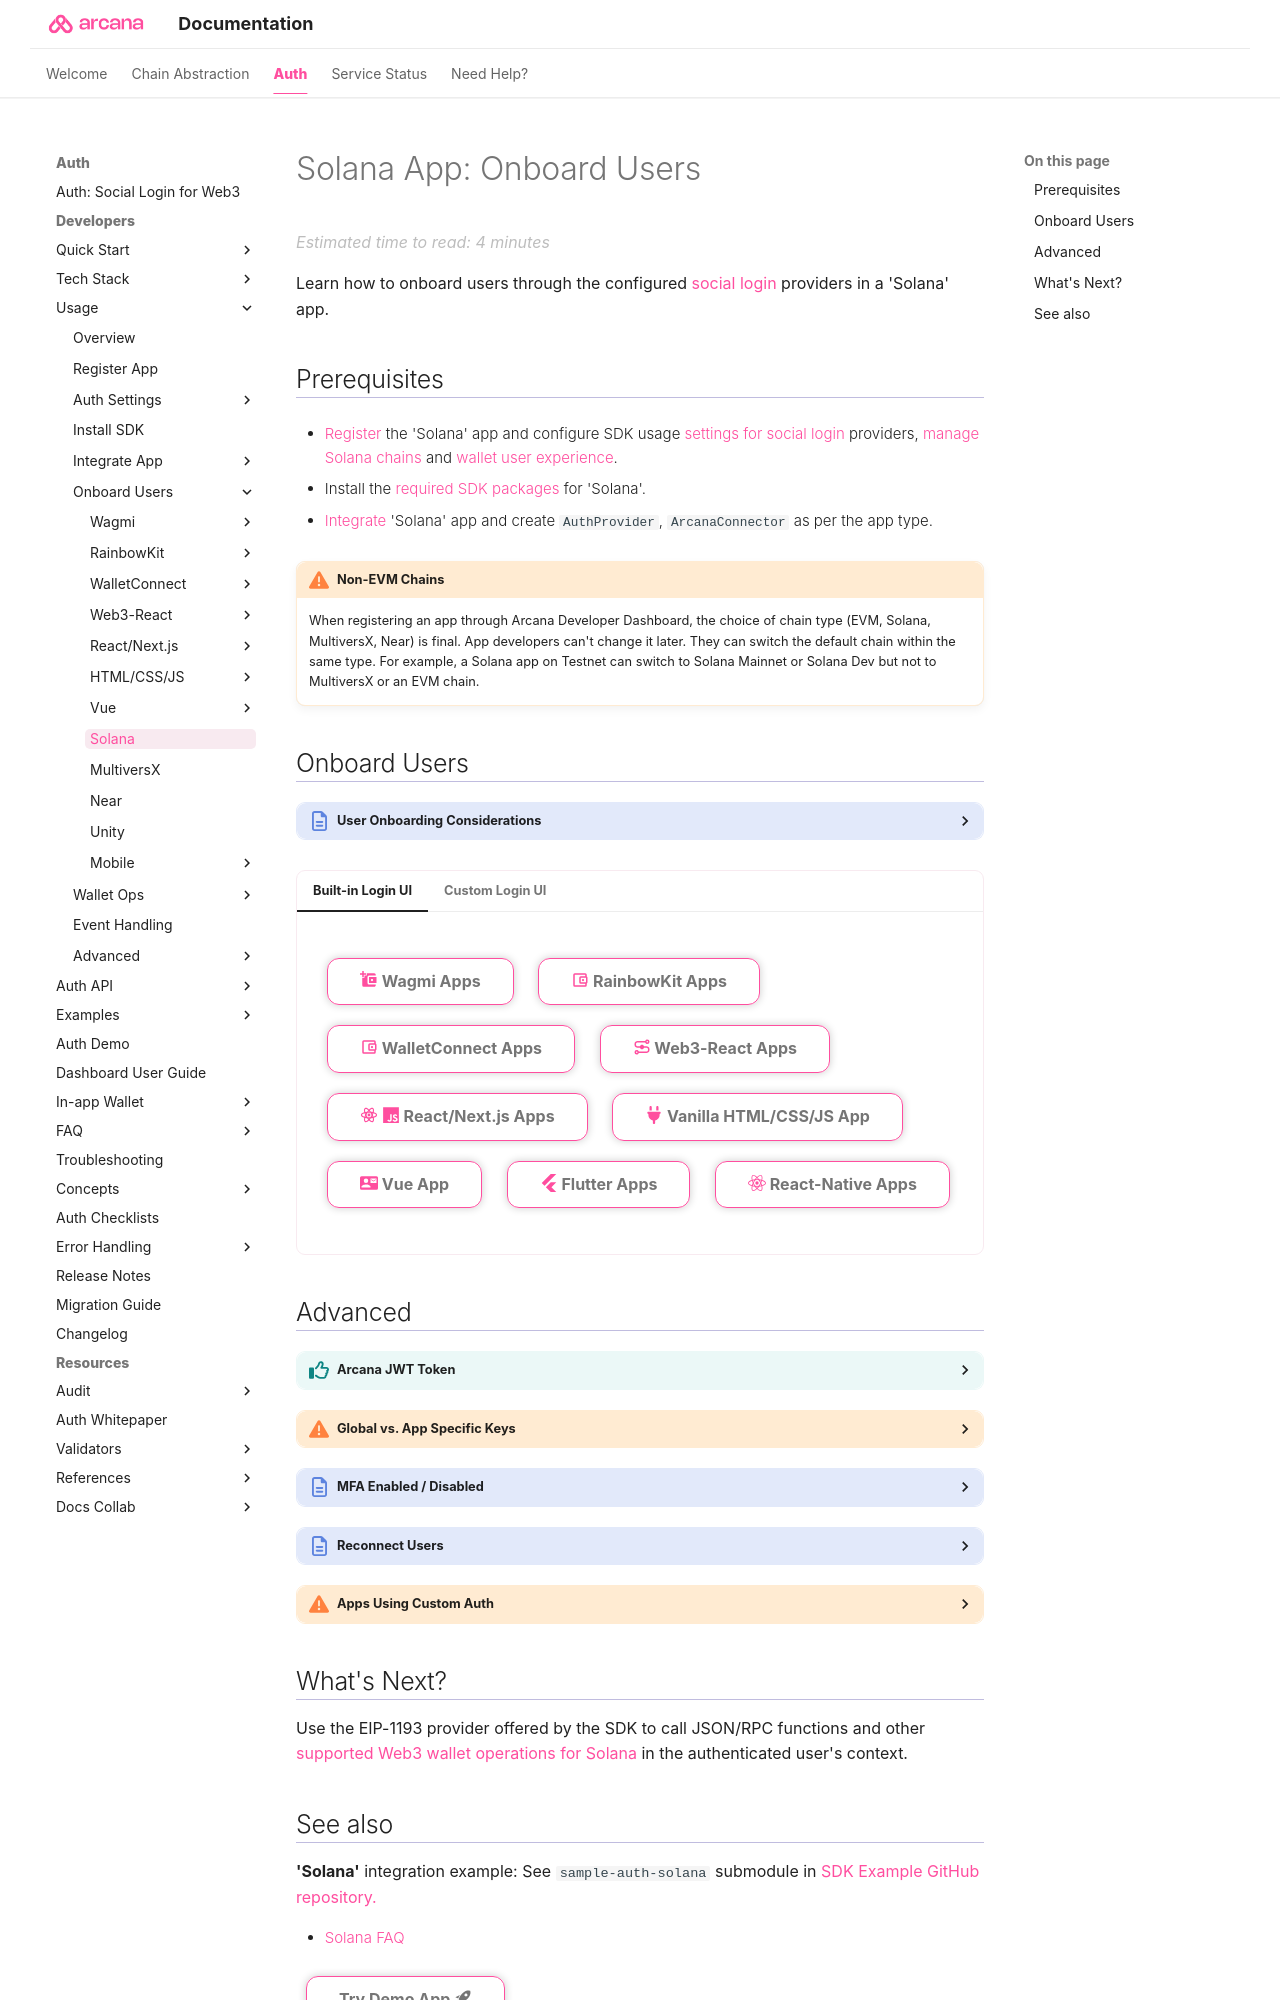

repository: shaloo/docs.arcana · page: auth/onboard/solana/index.html · generator: mkdocs

---
alias: solana-user-onboarding
title: 'Solana App: Onboard Users'
description: 'Learn how to onboard users in a vanilla HTML/CSS/JS app that integrates with the Arcana Auth SDK through plug-and-play login UI and allow authenticated users to perform Solana blockchain operations using the Arcana wallet.'
arcana:
  root_rel_path: ../..
  app_type: "'Solana'"
  app_example_submodule: "`sample-auth-solana`"
  social_provider: "'google'"
  firebase_custom_ui_tag: "build-iam-firebase-auth"
---

# Solana App: Onboard Users

Learn how to onboard users through the configured [[concept-social-login|social login]] providers in a {{page.meta.arcana.app_type}} app. 

## Prerequisites

* [[solana-dashboard-user-guide|Register]] the {{page.meta.arcana.app_type}} app and configure SDK usage [[index-config-social-providers|settings for social login]] providers, [[configure-wallet-chains|manage Solana chains]] and [[index-setup-wallet|wallet user experience]].

* Install the [[sdk-installation|required SDK packages]] for {{page.meta.arcana.app_type}}.

* [[integrate-solana-app|Integrate]] {{page.meta.arcana.app_type}} app and create `AuthProvider`, `ArcanaConnector` as per the app type.

{% include "./text-snippets/non-evm-warning.md" %}

## Onboard Users

{% include "./text-snippets/non-evm-common-onboard-steps.md" %}

{% include "./text-snippets/non-evm-common-onboard-adv.md" %}
